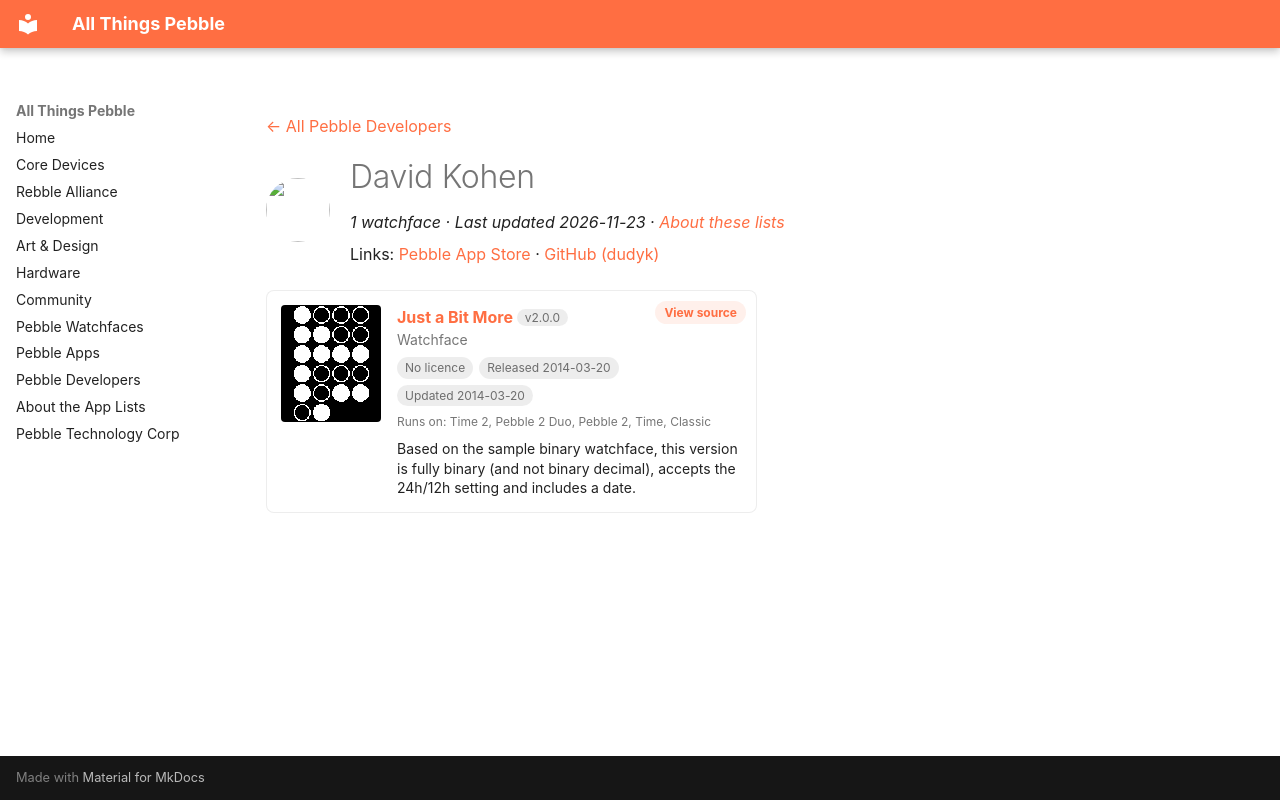

repository: saltedlolly/all-things-pebble · page: developers/david-kohen.html · generator: mkdocs

---
title: "David Kohen"
hide:
  - toc
---

<!-- Generated by scripts/update_app_directory.py: do not edit by hand -->
[← All Pebble Developers](../developers.md)

<div class="dev-header" markdown>
<img class="dev-avatar" src="https://github.com/dudyk.png?size=128" alt="" width="64" height="64" loading="lazy" onerror="this.remove()">
<div class="dev-intro" markdown>

# David Kohen

*1 watchface · Last updated 2026-11-23 · [About these lists](../about-app-lists.md)*

Links: [Pebble App Store](https://apps.repebble.com/apps/dev/david-kohen_531e040114708b520a00009e) · [GitHub (dudyk)](https://github.com/dudyk)

</div>
</div>

<div class="app-grid dev-apps" data-search-exclude>
<div class="app-card" data-type="watchface" data-title="just a bit more" data-released="2014-03-20" data-updated="2014-03-20">
<a class="app-shot" href="https://apps.repebble.com/532b28d8e8829439f200039e" data-search-exclude><img src="../images/apps/532b28d8e8829439f200039e.png" alt="Just a Bit More" loading="lazy"></a>
<div class="app-info">
<h2 class="app-name" id="app-532b28d8e8829439f200039e"><a href="https://apps.repebble.com/532b28d8e8829439f200039e">Just a Bit More</a> <span class="app-version" title="Latest version" data-search-exclude>v2.0.0</span></h2>
<a class="app-source" href="https://github.com/dudyk/peble-jabm" title="Source code" data-search-exclude>View source</a>
<div class="app-dev">Watchface</div>
<div class="app-tags" data-search-exclude><span class="app-licence app-licence--none" title="Licence">No licence</span> <span title="First published in the app store">Released 2014-03-20</span> <span title="Latest release in the app store">Updated 2014-03-20</span></div>
<div class="app-watches" title="Supported watches" data-search-exclude>Runs on: Time 2, Pebble 2 Duo, Pebble 2, Time, Classic</div>
<p class="app-desc">Based on the sample binary watchface, this version is fully binary (and not binary decimal), accepts the 24h/12h setting and includes a date.</p>
</div>
</div>
</div>
